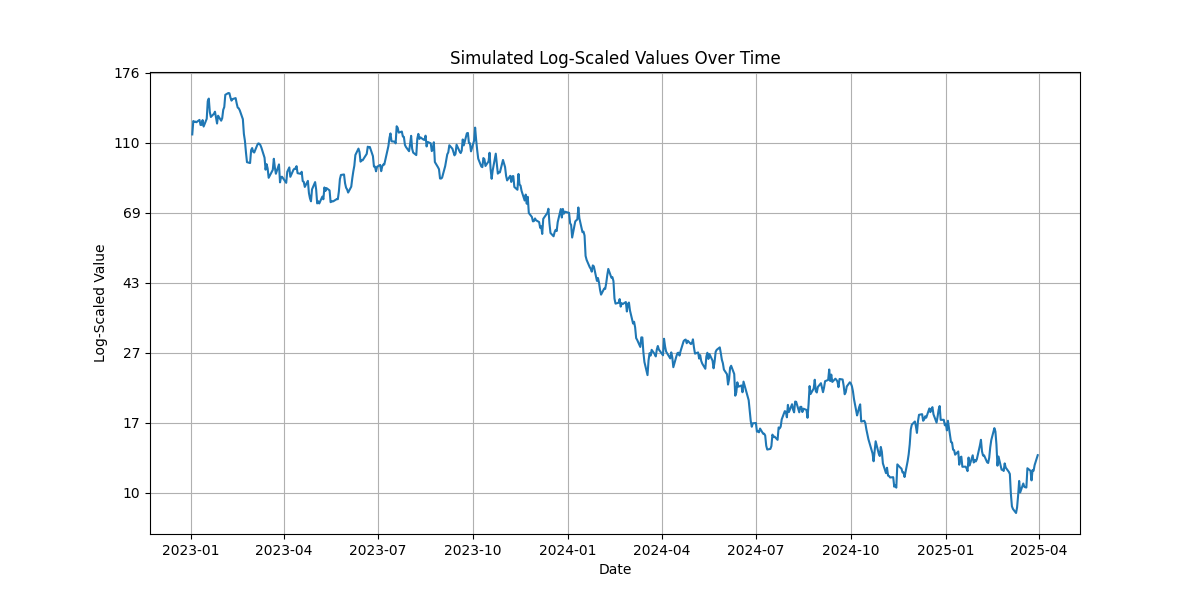

The table this chart was drawn from, first rows:
date; value
2023-01-02; 116.4
2023-01-03; 127.3
2023-01-04; 126.5
2023-01-05; 126.9
2023-01-06; 126.3
2023-01-09; 128.3
2023-01-10; 124
2023-01-11; 124.1
2023-01-12; 128.2
2023-01-13; 122.7
2023-01-16; 129.3
2023-01-17; 145.6
2023-01-18; 148.1
2023-01-19; 135.3
2023-01-20; 130.9
2023-01-23; 133.7
2023-01-24; 135.6
2023-01-25; 130.1
2023-01-26; 125.2
2023-01-27; 132
2023-01-30; 127.6
2023-01-31; 129.8
2023-02-01; 137.3
2023-02-02; 139.9
2023-02-03; 151.9
2023-02-06; 153.7
2023-02-07; 153.5
2023-02-08; 149
2023-02-09; 146.1
2023-02-10; 147.6
2023-02-13; 148.6
2023-02-14; 143.5
2023-02-15; 139.4
2023-02-16; 138.7
2023-02-17; 136.8
2023-02-20; 128.9
2023-02-21; 116.8
2023-02-22; 111.5
2023-02-23; 103.2
2023-02-24; 96.61
2023-02-27; 96.05
2023-02-28; 104.7
2023-03-01; 106.2
2023-03-02; 103.6
2023-03-03; 103.1
2023-03-06; 108.5
2023-03-07; 109.6
2023-03-08; 109.3
2023-03-09; 108.3
2023-03-10; 106.4
2023-03-13; 99.58
2023-03-14; 91.86
2023-03-15; 95.34
2023-03-16; 92.64
2023-03-17; 86.99
2023-03-20; 90.45
2023-03-21; 91.77
2023-03-22; 98.84
2023-03-23; 93.25
2023-03-24; 89.38
... 526 more rows
